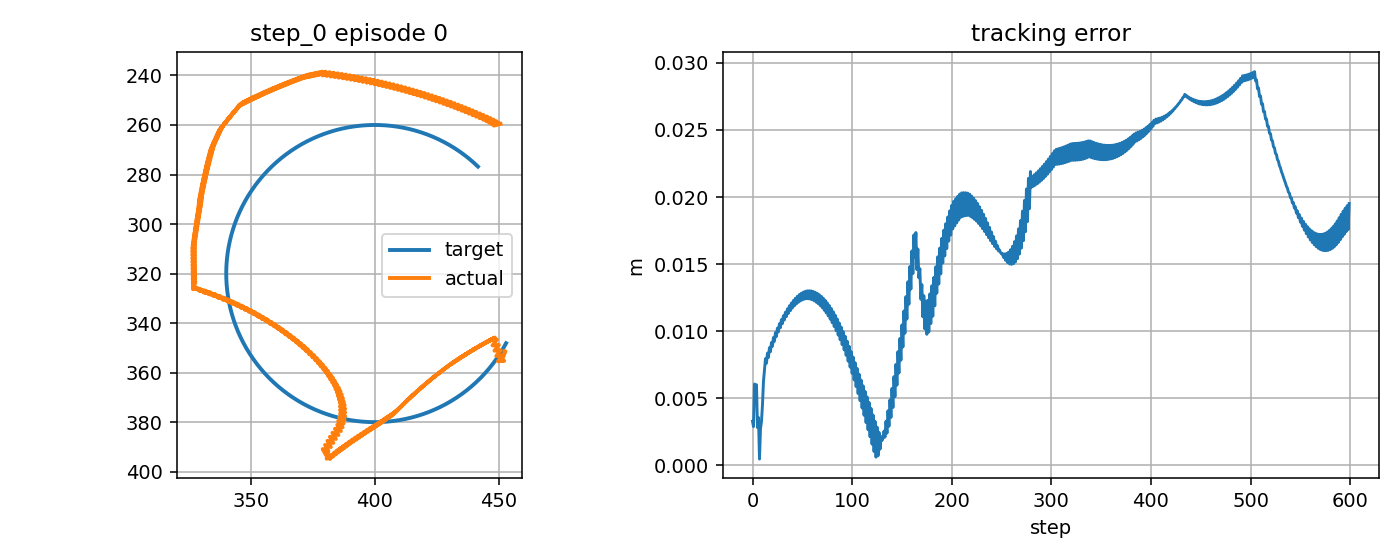

The table this chart was drawn from, first rows:
step, t, x_target_px, y_target_px, x_ee_px, y_ee_px, q1, q2, dq1, dq2, tau1, tau2, tau_pd1, tau_pd2, reward, ee_error_px, ee_error_m, q_error_norm, dq_error_norm, action_norm, action_saturation, tau_total_norm, tau_residual_norm, q_abs_max
0, 0.9589, 453, 348.1, 452.4, 351.4, -2.077, 2.14, -0.2345, 1.667, -1.936, 2.799, -1.932, 2.802, 0.8019, 3.282, 0.003282, 0.02422, 1.453, 0.001063, 0.0, 3.403, 0.005315, 2.14
1, 0.9756, 452.8, 348.6, 452.7, 351.4, -2.075, 2.14, 0.1075, 0.0, 0.4792, -11.38, 0.4848, -11.38, 0.8915, 2.889, 0.002889, 0.02041, 0.2935, 0.001272, 0.0, 11.39, 0.006359, 2.14
2, 0.9923, 452.5, 349, 451.3, 354.9, -2.083, 2.168, -0.4462, 1.667, -3.073, 2.076, -3.069, 2.079, 0.6902, 6.059, 0.006059, 0.04482, 1.49, 0.001026, 0.0, 3.709, 0.005132, 2.168
3, 1.009, 452.3, 349.4, 452.2, 355.3, -2.077, 2.168, 0.3684, 0.0, 2.659, -12.11, 2.665, -12.1, 0.7685, 5.822, 0.005822, 0.0409, 0.507, 0.001266, 0.0, 12.4, 0.006331, 2.168
4, 1.026, 452, 349.9, 449.7, 355.4, -2.093, 2.175, -1.001, 0.4337, -5.778, 1.35, -5.774, 1.353, 0.7517, 6.008, 0.006008, 0.04624, 0.9361, 0.0009768, 0.0, 5.934, 0.004884, 2.175
5, 1.042, 451.8, 350.3, 451.6, 353.1, -2.082, 2.154, 0.6656, -1.233, 8.448, -2.247, 8.453, -2.245, 0.9505, 2.814, 0.002814, 0.0202, 1.637, 0.001154, 0.0, 8.741, 0.005768, 2.154
6, 1.059, 451.5, 350.7, 449, 353.3, -2.099, 2.161, -1.001, 0.4337, -8.69, 11.93, -8.687, 11.93, 0.8411, 3.56, 0.00356, 0.02839, 0.9339, 0.0008575, 0.0, 14.76, 0.004288, 2.161
7, 1.076, 451.3, 351.2, 450.8, 351, -2.088, 2.141, 0.6656, -1.233, 8.505, -1.534, 8.51, -1.531, 1.043, 0.4688, 0.0004688, 0.00289, 1.637, 0.001164, 0.0, 8.642, 0.005822, 2.141
8, 1.092, 451, 351.6, 448.3, 351.1, -2.104, 2.148, -1.001, 0.4337, -8.636, 12.64, -8.632, 12.64, 0.8448, 2.733, 0.002733, 0.01827, 0.9316, 0.0008728, 0.0, 15.31, 0.004364, 2.148
9, 1.109, 450.7, 352, 450.1, 348.8, -2.093, 2.128, 0.6656, -1.233, 8.558, -0.8224, 8.563, -0.8196, 0.8579, 3.263, 0.003263, 0.02161, 1.637, 0.001175, 0.0, 8.597, 0.005873, 2.128
10, 1.126, 450.5, 352.4, 447.5, 349, -2.11, 2.135, -1.001, 0.4337, -8.585, 13.35, -8.582, 13.35, 0.7933, 4.509, 0.004509, 0.02675, 0.9293, 0.0008881, 0.0, 15.87, 0.00444, 2.135
11, 1.142, 450.2, 352.9, 449.3, 346.7, -2.099, 2.114, 0.6656, -1.233, 8.606, -0.1133, 8.612, -0.1105, 0.7117, 6.248, 0.006248, 0.04216, 1.637, 0.001184, 0.0, 8.607, 0.005922, 2.114
12, 1.159, 449.9, 353.3, 446.7, 346.9, -2.116, 2.121, -1.001, 0.4337, -8.538, 14.06, -8.535, 14.06, 0.6922, 7.148, 0.007148, 0.0441, 0.927, 0.0009031, 0.0, 16.45, 0.004515, 2.121
13, 1.176, 449.7, 353.7, 448.4, 345.8, -2.104, 2.11, 0.6656, -0.6787, 8.651, 0.5934, 8.656, 0.5963, 0.6601, 7.951, 0.007951, 0.05361, 1.177, 0.001194, 0.0, 8.671, 0.00597, 2.11
14, 1.192, 449.4, 354.1, 445.9, 347.3, -2.121, 2.127, -1.001, 0.988, -8.496, 10.01, -8.493, 10.01, 0.6981, 7.608, 0.007608, 0.04693, 1.186, 0.0009541, 0.0, 13.13, 0.004771, 2.127
15, 1.209, 449.1, 354.5, 447.6, 346.3, -2.11, 2.115, 0.6656, -0.6787, 8.691, -3.784, 8.696, -3.781, 0.644, 8.365, 0.008365, 0.05596, 1.177, 0.001238, 0.0, 9.479, 0.006189, 2.115
16, 1.226, 448.8, 354.9, 445, 347.8, -2.127, 2.132, -1.001, 0.988, -8.458, 10.06, -8.455, 10.07, 0.6794, 8.049, 0.008049, 0.0497, 1.185, 0.0009488, 0.0, 13.15, 0.004744, 2.132
17, 1.242, 448.5, 355.3, 446.7, 346.7, -2.116, 2.12, 0.6656, -0.6787, 8.727, -3.728, 8.733, -3.725, 0.6282, 8.767, 0.008767, 0.05828, 1.178, 0.001232, 0.0, 9.49, 0.006162, 2.12
18, 1.259, 448.2, 355.7, 444.2, 348.3, -2.132, 2.137, -1.001, 0.988, -8.424, 10.12, -8.42, 10.12, 0.6616, 8.47, 0.00847, 0.05238, 1.184, 0.0009433, 0.0, 13.17, 0.004716, 2.137
19, 1.276, 447.9, 356.1, 445.8, 347.2, -2.121, 2.126, 0.6656, -0.6787, 8.76, -3.675, 8.765, -3.672, 0.6127, 9.156, 0.009156, 0.06057, 1.179, 0.001227, 0.0, 9.5, 0.006136, 2.126
20, 1.292, 447.6, 356.5, 443.3, 348.8, -2.138, 2.142, -1.001, 0.988, -8.394, 10.17, -8.39, 10.17, 0.6448, 8.871, 0.008871, 0.05497, 1.183, 0.0009377, 0.0, 13.19, 0.004688, 2.142
21, 1.309, 447.3, 356.9, 445, 347.7, -2.127, 2.131, 0.6656, -0.6787, 8.789, -3.625, 8.794, -3.622, 0.5977, 9.531, 0.009531, 0.06282, 1.179, 0.001223, 0.0, 9.507, 0.006113, 2.131
22, 1.326, 447, 357.3, 442.5, 349.2, -2.144, 2.147, -1.001, 0.988, -8.367, 10.22, -8.364, 10.22, 0.6289, 9.252, 0.009252, 0.05747, 1.182, 0.0009319, 0.0, 13.21, 0.004659, 2.147
23, 1.342, 446.7, 357.7, 444.1, 348.1, -2.132, 2.136, 0.6656, -0.6787, 8.813, -3.576, 8.818, -3.574, 0.5832, 9.889, 0.009889, 0.06501, 1.18, 0.001218, 0.0, 9.511, 0.006088, 2.136
24, 1.359, 446.4, 358.1, 441.6, 349.7, -2.149, 2.152, -1.001, 0.988, -8.345, 10.27, -8.342, 10.27, 0.6139, 9.611, 0.009611, 0.05987, 1.181, 0.0009259, 0.0, 13.23, 0.00463, 2.152
25, 1.376, 446, 358.5, 443.3, 348.6, -2.138, 2.141, 0.6656, -0.6787, 8.833, -3.531, 8.838, -3.528, 0.5694, 10.23, 0.01023, 0.06713, 1.181, 0.001212, 0.0, 9.513, 0.00606, 2.141
26, 1.392, 445.7, 358.9, 440.8, 350.2, -2.155, 2.158, -1.001, 0.988, -8.327, 10.31, -8.324, 10.31, 0.5999, 9.95, 0.00995, 0.06217, 1.18, 0.0009199, 0.0, 13.25, 0.004599, 2.158
27, 1.409, 445.4, 359.2, 442.4, 349.1, -2.144, 2.146, 0.6656, -0.6787, 8.849, -3.488, 8.854, -3.485, 0.5562, 10.55, 0.01055, 0.06918, 1.181, 0.001207, 0.0, 9.512, 0.006035, 2.146
28, 1.426, 445.1, 359.6, 439.9, 350.7, -2.16, 2.163, -1.001, 0.988, -8.313, 10.35, -8.31, 10.35, 0.5868, 10.27, 0.01027, 0.06437, 1.179, 0.0009129, 0.0, 13.28, 0.004565, 2.163
29, 1.442, 444.7, 360, 441.6, 349.6, -2.149, 2.151, 0.6656, -0.6787, 8.861, -3.448, 8.866, -3.445, 0.5436, 10.86, 0.01086, 0.07116, 1.182, 0.001202, 0.0, 9.508, 0.006011, 2.151
30, 1.459, 444.4, 360.4, 439.1, 351.2, -2.166, 2.168, -1.001, 0.988, -8.304, 10.39, -8.3, 10.39, 0.5746, 10.56, 0.01056, 0.06646, 1.178, 0.0009055, 0.0, 13.3, 0.004528, 2.168
31, 1.476, 444.1, 360.7, 440.8, 350.1, -2.155, 2.157, 0.6656, -0.6787, 8.869, -3.41, 8.874, -3.408, 0.5318, 11.15, 0.01115, 0.07304, 1.182, 0.001197, 0.0, 9.502, 0.005986, 2.157
32, 1.492, 443.7, 361.1, 438.3, 351.7, -2.171, 2.173, -1.001, 0.988, -8.298, 10.43, -8.295, 10.43, 0.5633, 10.84, 0.01084, 0.06843, 1.177, 0.0008979, 0.0, 13.33, 0.00449, 2.173
33, 1.509, 443.4, 361.5, 439.9, 350.6, -2.16, 2.162, 0.6656, -0.6787, 8.872, -3.376, 8.877, -3.373, 0.5207, 11.41, 0.01141, 0.07484, 1.183, 0.001192, 0.0, 9.493, 0.005961, 2.162
34, 1.526, 443, 361.8, 437.4, 352.2, -2.177, 2.178, -1.001, 0.988, -8.297, 10.46, -8.294, 10.46, 0.5529, 11.09, 0.01109, 0.07029, 1.176, 0.0008902, 0.0, 13.35, 0.004451, 2.178
35, 1.542, 442.7, 362.2, 439.1, 351.1, -2.166, 2.167, 0.6656, -0.6787, 8.871, -3.345, 8.877, -3.342, 0.5104, 11.66, 0.01166, 0.07653, 1.183, 0.001187, 0.0, 9.481, 0.005935, 2.167
36, 1.559, 442.3, 362.5, 436.6, 352.8, -2.183, 2.183, -1.001, 0.988, -8.301, 10.49, -8.297, 10.49, 0.5435, 11.32, 0.01132, 0.07203, 1.176, 0.0008824, 0.0, 13.38, 0.004412, 2.183
37, 1.576, 442, 362.9, 438.3, 351.6, -2.172, 2.172, 0.6656, -0.6787, 8.866, -3.317, 8.871, -3.314, 0.5008, 11.89, 0.01189, 0.07813, 1.184, 0.001182, 0.0, 9.466, 0.005908, 2.172
38, 1.592, 441.6, 363.2, 435.8, 353.3, -2.188, 2.189, -1.001, 0.988, -8.308, 10.52, -8.305, 10.52, 0.535, 11.53, 0.01153, 0.07364, 1.175, 0.0008744, 0.0, 13.4, 0.004372, 2.189
39, 1.609, 441.2, 363.6, 437.4, 352.1, -2.177, 2.177, 0.6656, -0.6787, 8.856, -3.292, 8.862, -3.289, 0.4921, 12.1, 0.0121, 0.07962, 1.184, 0.001176, 0.0, 9.448, 0.00588, 2.177
40, 1.626, 440.9, 363.9, 435, 353.8, -2.194, 2.194, -1.001, 0.988, -8.32, 10.54, -8.317, 10.54, 0.5275, 11.72, 0.01172, 0.07514, 1.174, 0.0008662, 0.0, 13.43, 0.004331, 2.194
41, 1.642, 440.5, 364.3, 436.6, 352.6, -2.183, 2.182, 0.6656, -0.6787, 8.842, -3.271, 8.848, -3.268, 0.4841, 12.29, 0.01229, 0.08099, 1.184, 0.001169, 0.0, 9.428, 0.005847, 2.183
42, 1.659, 440.1, 364.6, 434.2, 354.3, -2.199, 2.199, -1.001, 0.988, -8.336, 10.56, -8.333, 10.56, 0.5208, 11.89, 0.01189, 0.0765, 1.174, 0.0008579, 0.0, 13.45, 0.00429, 2.199
43, 1.676, 439.8, 364.9, 435.8, 353.1, -2.188, 2.188, 0.6656, -0.6787, 8.824, -3.252, 8.829, -3.25, 0.477, 12.45, 0.01245, 0.08225, 1.185, 0.001163, 0.0, 9.404, 0.005814, 2.188
44, 1.692, 439.4, 365.3, 433.3, 354.9, -2.205, 2.204, -1.001, 0.988, -8.357, 10.57, -8.354, 10.58, 0.5151, 12.03, 0.01203, 0.07773, 1.173, 0.0008495, 0.0, 13.48, 0.004248, 2.205
45, 1.709, 439, 365.6, 435, 353.7, -2.194, 2.193, 0.6656, -0.6787, 8.801, -3.238, 8.806, -3.235, 0.4707, 12.6, 0.0126, 0.0834, 1.185, 0.001156, 0.0, 9.378, 0.00578, 2.194
46, 1.726, 438.6, 365.9, 432.5, 355.4, -2.211, 2.209, -1.001, 0.988, -8.382, 10.59, -8.379, 10.59, 0.5104, 12.15, 0.01215, 0.07884, 1.173, 0.0008413, 0.0, 13.5, 0.004206, 2.211
47, 1.742, 438.3, 366.2, 434.1, 354.2, -2.2, 2.198, 0.6656, -0.6787, 8.774, -3.227, 8.779, -3.225, 0.4653, 12.72, 0.01272, 0.08442, 1.185, 0.001149, 0.0, 9.349, 0.005746, 2.2
48, 1.759, 437.9, 366.5, 431.7, 355.9, -2.216, 2.214, -1.001, 0.988, -8.412, 10.6, -8.409, 10.6, 0.5066, 12.25, 0.01225, 0.0798, 1.172, 0.0008329, 0.0, 13.53, 0.004164, 2.216
49, 1.776, 437.5, 366.9, 433.3, 354.7, -2.205, 2.203, 0.6656, -0.6787, 8.742, -3.22, 8.747, -3.218, 0.4607, 12.83, 0.01283, 0.08531, 1.186, 0.001141, 0.0, 9.317, 0.005705, 2.205
50, 1.792, 437.1, 367.2, 430.9, 356.5, -2.222, 2.219, -1.001, 0.988, -8.446, 10.6, -8.443, 10.6, 0.5037, 12.33, 0.01233, 0.08063, 1.172, 0.0008245, 0.0, 13.55, 0.004123, 2.222
51, 1.809, 436.7, 367.5, 432.5, 355.3, -2.211, 2.208, 0.6656, -0.6787, 8.706, -3.217, 8.711, -3.215, 0.457, 12.91, 0.01291, 0.08608, 1.186, 0.001131, 0.0, 9.282, 0.005654, 2.211
52, 1.826, 436.3, 367.8, 430.1, 357, -2.227, 2.225, -1.001, 0.988, -8.485, 10.6, -8.482, 10.6, 0.5018, 12.39, 0.01239, 0.08132, 1.171, 0.0008162, 0.0, 13.58, 0.004081, 2.227
53, 1.842, 435.9, 368.1, 431.7, 355.8, -2.216, 2.213, 0.6656, -0.6787, 8.666, -3.218, 8.671, -3.215, 0.4542, 12.98, 0.01298, 0.08671, 1.186, 0.00112, 0.0, 9.244, 0.005602, 2.216
54, 1.859, 435.5, 368.4, 429.3, 357.6, -2.233, 2.23, -0.998, 0.988, -8.528, 10.6, -8.525, 10.6, 0.5011, 12.42, 0.01242, 0.08183, 1.169, 0.0008078, 0.0, 13.6, 0.004039, 2.233
55, 1.876, 435.1, 368.7, 430.9, 356.3, -2.222, 2.218, 0.6687, -0.6787, 8.588, -3.223, 8.593, -3.22, 0.4526, 13.01, 0.01301, 0.08717, 1.188, 0.00111, 0.0, 9.173, 0.005548, 2.222
56, 1.892, 434.7, 369, 428.6, 358.2, -2.238, 2.235, -0.9963, 0.988, -8.61, 10.59, -8.607, 10.59, 0.5017, 12.42, 0.01242, 0.08215, 1.167, 0.0007989, 0.0, 13.65, 0.003995, 2.238
57, 1.909, 434.3, 369.2, 430.1, 356.9, -2.227, 2.224, 0.6703, -0.6787, 8.517, -3.232, 8.522, -3.23, 0.452, 13.02, 0.01302, 0.08747, 1.19, 0.001098, 0.0, 9.11, 0.005489, 2.227
58, 1.926, 433.9, 369.5, 427.8, 358.7, -2.244, 2.24, -0.994, 0.988, -8.684, 10.58, -8.681, 10.58, 0.5035, 12.39, 0.01239, 0.08229, 1.166, 0.0007889, 0.0, 13.69, 0.003945, 2.244
59, 1.942, 433.4, 369.8, 429.4, 357.5, -2.233, 2.229, 0.6727, -0.6787, 8.433, -3.246, 8.437, -3.243, 0.4525, 13, 0.013, 0.08761, 1.191, 0.001086, 0.0, 9.036, 0.005431, 2.233
... 540 more rows
